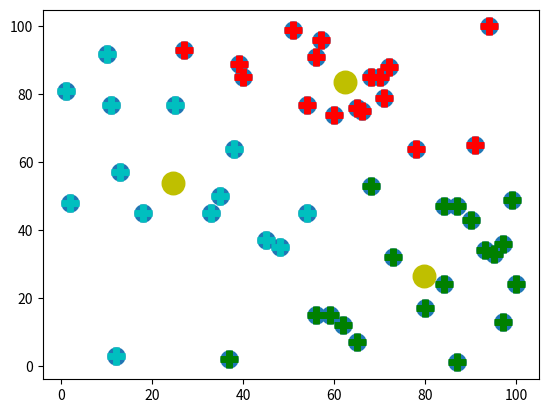

The script that saved this image:
# -*- coding: utf-8 -*-
"""
Created on Sun Jan  6 00:59:29 2019

[redacted]
"""

import numpy as np
import random
import matplotlib.pyplot as plt

l=[]
for i in range(50):
    l.append([])
    for j in range(2):
        l[i].append(random.randint(1,100))
        
X=np.array(l)

plt.scatter(X[:,0], X[:,1], s=150)
print("initial plot")
plt.show()
colors = 50*["g","r","c","b","k"]
 
class K_means:
    def __init__(self, k=3, tol=0.0001, max_iter=300):
        self.k = k
        self.tol = tol
        self.max_iter = max_iter
        
    def fit(self,data):
        self.centroids ={}
        
        for i in range(self.k):
            self.centroids[i]=data[i]
        
        for i in range(self.max_iter):
            self.classifications={}
            
            for i in range(self.k):
                self.classifications[i]=[]
            
            for features in X:
                distances =[np.linalg.norm(features -self.centroids[i]) for i in self.centroids]
                i=distances.index(min(distances))
                self.classifications[i].append(features)
                
            prev_centroids =dict(self.centroids)
            
            for i in self.classifications:
                self.centroids[i]=np.average(self.classifications[i],axis=0)
            
            
            optimized=True
            
            for i in self.centroids:
                original_centroid=prev_centroids[i]
                current_centroid=self.centroids[i]
                
                if np.sum((current_centroid-original_centroid)/original_centroid*100.0) > self.tol:
                    optimized = False
                
            
            if optimized:
                break
            
            
    def predict(self,data):
            classifications=[]
            for features in data:
                distances =[np.linalg.norm(features -self.centroids[i]) for i in self.centroids]
                i=distances.index(min(distances))
                classifications.append(i)
            return np.array(classifications)
            
                
clf = K_means()
clf.fit(X)

y_pred=clf.predict(X)

for centroid in clf.centroids:
    plt.scatter(clf.centroids[centroid][0], clf.centroids[centroid][1],
                marker="o", color="y", s=150, linewidths=5)

for classification in clf.classifications:
    color = colors[classification]
    for featureset in clf.classifications[classification]:
        plt.scatter(featureset[0], featureset[1], marker="+", color=color, s=150, linewidths=5)
        
plt.show()